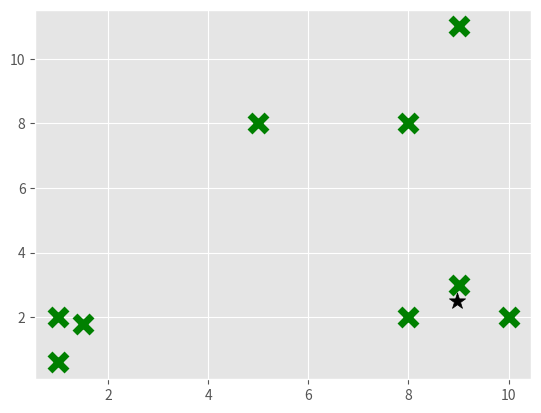

Source code (Python):
import matplotlib.pyplot as plt
from matplotlib import style
import numpy as np

style.use('ggplot')

X = np.array([[1, 2], [1.5, 1.8], [5, 8], [8, 8], [1, 0.6], [9, 11], [8, 2], [10, 2], [9, 3]])

colors = 10 * ["g", "r", "c", "b", "k"]


class Mean_Shift:
    def __init__(self, radius=None, radius_nor_step=100):
        self.radius = radius
        self.radius_nor_step = radius_nor_step

    def fit(self, data):

        if self.radius == None:
            all_data_centroid = np.average(data, axis=0)
            all_data_norm = np.linalg.norm(all_data_centroid)
            self.radius = all_data_norm / self.radius_nor_step

        centroids = {}

        for i in range(len(data)):
            centroids[i] = data[i]

        while True:
            new_centroids = []

            for i in centroids:
                in_bandwidth = []

                centroid = centroids[i]

                weights = [i for i in range(self.radius_nor_step)][::-1]

                for featureset in data:
                    distance = np.linalg.norm(featureset - centroid)

                    if distance == 0:
                        distance = 0.000001

                    weights_idex = int(distance / self.radius)

                    if weights_idex > self.radius_nor_step - 1:
                        weights_idex = self.radius_nor_step - 1

                    to_add = (weights[weights_idex] ** 2) * [featureset]

                    in_bandwidth += to_add

                new_centroid = np.average(in_bandwidth, axis=0)

                new_centroids.append(tuple(new_centroid))

            uniques = sorted(list(set(new_centroids)))

            to_pop = []

            for i in uniques:
                for ii in uniques:
                    if i == ii:
                        pass
                    elif np.linalg.norm(np.array(i) - np.array(ii)) <= self.radius_nor_step:
                        to_pop.append(ii)
                        break

            for i in to_pop:
                try:
                    uniques.remove(i)
                except:
                    pass

            prev_centroids = dict(centroids)

            centroids = {}

            for i in range(len(uniques)):
                centroids[i] = np.array(uniques[i])

            optimized = True

            for i in centroids:

                if not np.array_equal(centroids[i], prev_centroids[i]):
                    optimized = False

                if not optimized:
                    break

            if optimized:
                break

        self.centroids = centroids

        self.classifications = {}

        for i in range(len(self.centroids)):
            self.classifications[i] = []

        for featureset in data:
            distances = [np.linalg.norm(featureset - self.centroids[centroid]) for centroid in self.centroids]
            classification = distances.index(min(distances))
            self.classifications[classification].append(featureset)

    def predict(self, data):
        distances = [np.linalg.norm(data - self.centroids[centroid]) for centroid in self.centroids]
        classification = distances.index(min(distances))

        return classification


clf = Mean_Shift()

clf.fit(X)

centroids = clf.centroids

for classification in clf.classifications:
    color = colors[classification]
    for featureset in clf.classifications[classification]:
        plt.scatter(featureset[0], featureset[1], marker='x', color=color, s=150, linewidths=5)

for c in centroids:
    plt.scatter(centroids[c][0], centroids[c][1], color='k', marker='*', s=150)

plt.show()
